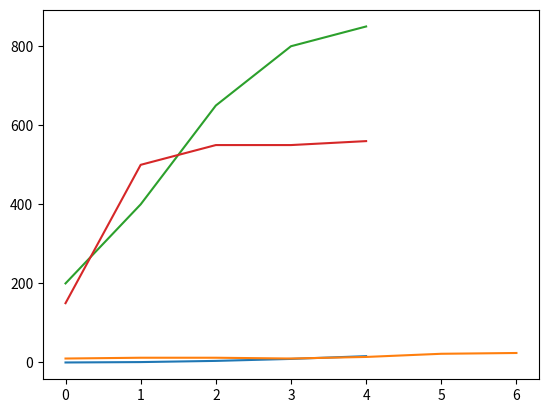

Here is the Python script that generated this plot:
from matplotlib import pyplot as plt
"""

"""

x_values = [0, 1, 2, 3, 4]
y_values = [0, 1, 4, 9, 16]
plt.plot(x_values, y_values)
plt.show()

days = [0, 1, 2, 3, 4, 5, 6]
money_spent = [10, 12, 12, 10, 14, 22, 24]
plt.plot(days, money_spent)
plt.show()

"""
Plot values1 vs. values2 means that you should plot values2 on the x-axis and values1 on the y-axis.
"""

time = [0, 1, 2, 3, 4]
revenue = [200, 400, 650, 800, 850]
costs = [150, 500, 550, 550, 560]

plt.plot(time, revenue)
plt.plot(time, costs)

plt.show()

